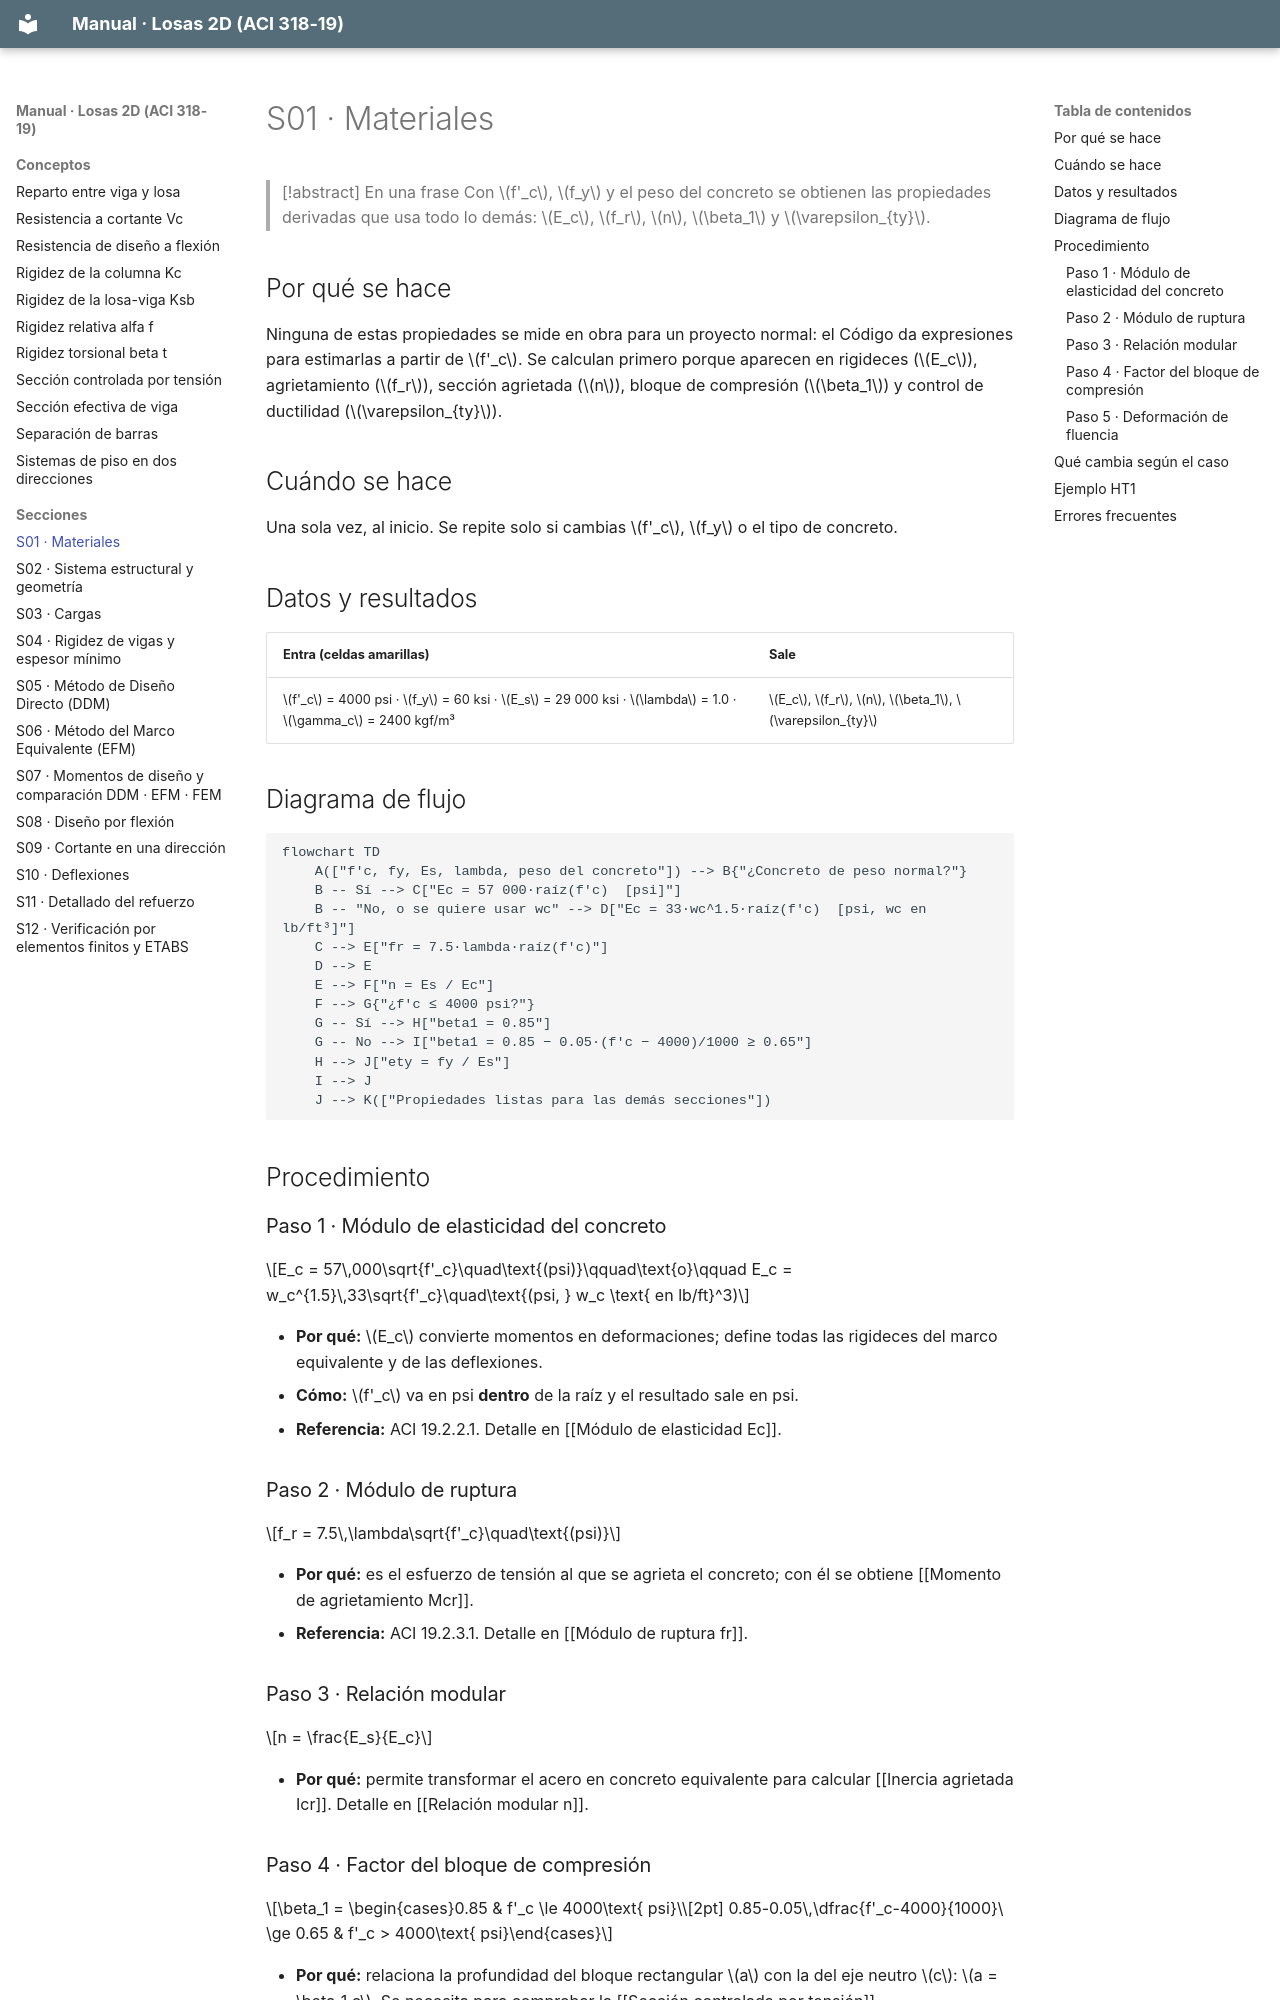

repository: A-Terron/Losas-2D · page: Secciones/S01 Materiales/index.html · generator: mkdocs

---
tags: [losas-2d, seccion]
hoja: 1
aci: ["19.2.2.1", "19.2.3.1", "20.2.2.2", "21.2.2", "22.2.2.4.3"]
---
# S01 · Materiales

> [!abstract] En una frase
> Con $f'_c$, $f_y$ y el peso del concreto se obtienen las propiedades derivadas que usa todo lo demás: $E_c$, $f_r$, $n$, $\beta_1$ y $\varepsilon_{ty}$.

## Por qué se hace

Ninguna de estas propiedades se mide en obra para un proyecto normal: el Código da expresiones para estimarlas a partir de $f'_c$. Se calculan primero porque aparecen en rigideces ($E_c$), agrietamiento ($f_r$), sección agrietada ($n$), bloque de compresión ($\beta_1$) y control de ductilidad ($\varepsilon_{ty}$).

## Cuándo se hace

Una sola vez, al inicio. Se repite solo si cambias $f'_c$, $f_y$ o el tipo de concreto.

## Datos y resultados

| Entra (celdas amarillas) | Sale |
|---|---|
| $f'_c$ = 4000 psi · $f_y$ = 60 ksi · $E_s$ = 29 000 ksi · $\lambda$ = 1.0 · $\gamma_c$ = 2400 kgf/m³ | $E_c$, $f_r$, $n$, $\beta_1$, $\varepsilon_{ty}$ |

## Diagrama de flujo

```mermaid
flowchart TD
    A(["f'c, fy, Es, lambda, peso del concreto"]) --> B{"¿Concreto de peso normal?"}
    B -- Sí --> C["Ec = 57 000·raíz(f'c)  [psi]"]
    B -- "No, o se quiere usar wc" --> D["Ec = 33·wc^1.5·raíz(f'c)  [psi, wc en lb/ft³]"]
    C --> E["fr = 7.5·lambda·raíz(f'c)"]
    D --> E
    E --> F["n = Es / Ec"]
    F --> G{"¿f'c ≤ 4000 psi?"}
    G -- Sí --> H["beta1 = 0.85"]
    G -- No --> I["beta1 = 0.85 − 0.05·(f'c − 4000)/1000 ≥ 0.65"]
    H --> J["ety = fy / Es"]
    I --> J
    J --> K(["Propiedades listas para las demás secciones"])
```

## Procedimiento

### Paso 1 · Módulo de elasticidad del concreto

$$E_c = 57\,000\sqrt{f'_c}\quad\text{(psi)}\qquad\text{o}\qquad E_c = w_c^{1.5}\,33\sqrt{f'_c}\quad\text{(psi, } w_c \text{ en lb/ft}^3)$$

- **Por qué:** $E_c$ convierte momentos en deformaciones; define todas las rigideces del marco equivalente y de las deflexiones.
- **Cómo:** $f'_c$ va en psi **dentro** de la raíz y el resultado sale en psi.
- **Referencia:** ACI 19.2.2.1. Detalle en [[Módulo de elasticidad Ec]].

### Paso 2 · Módulo de ruptura

$$f_r = 7.5\,\lambda\sqrt{f'_c}\quad\text{(psi)}$$

- **Por qué:** es el esfuerzo de tensión al que se agrieta el concreto; con él se obtiene [[Momento de agrietamiento Mcr]].
- **Referencia:** ACI 19.2.3.1. Detalle en [[Módulo de ruptura fr]].

### Paso 3 · Relación modular

$$n = \frac{E_s}{E_c}$$

- **Por qué:** permite transformar el acero en concreto equivalente para calcular [[Inercia agrietada Icr]]. Detalle en [[Relación modular n]].
